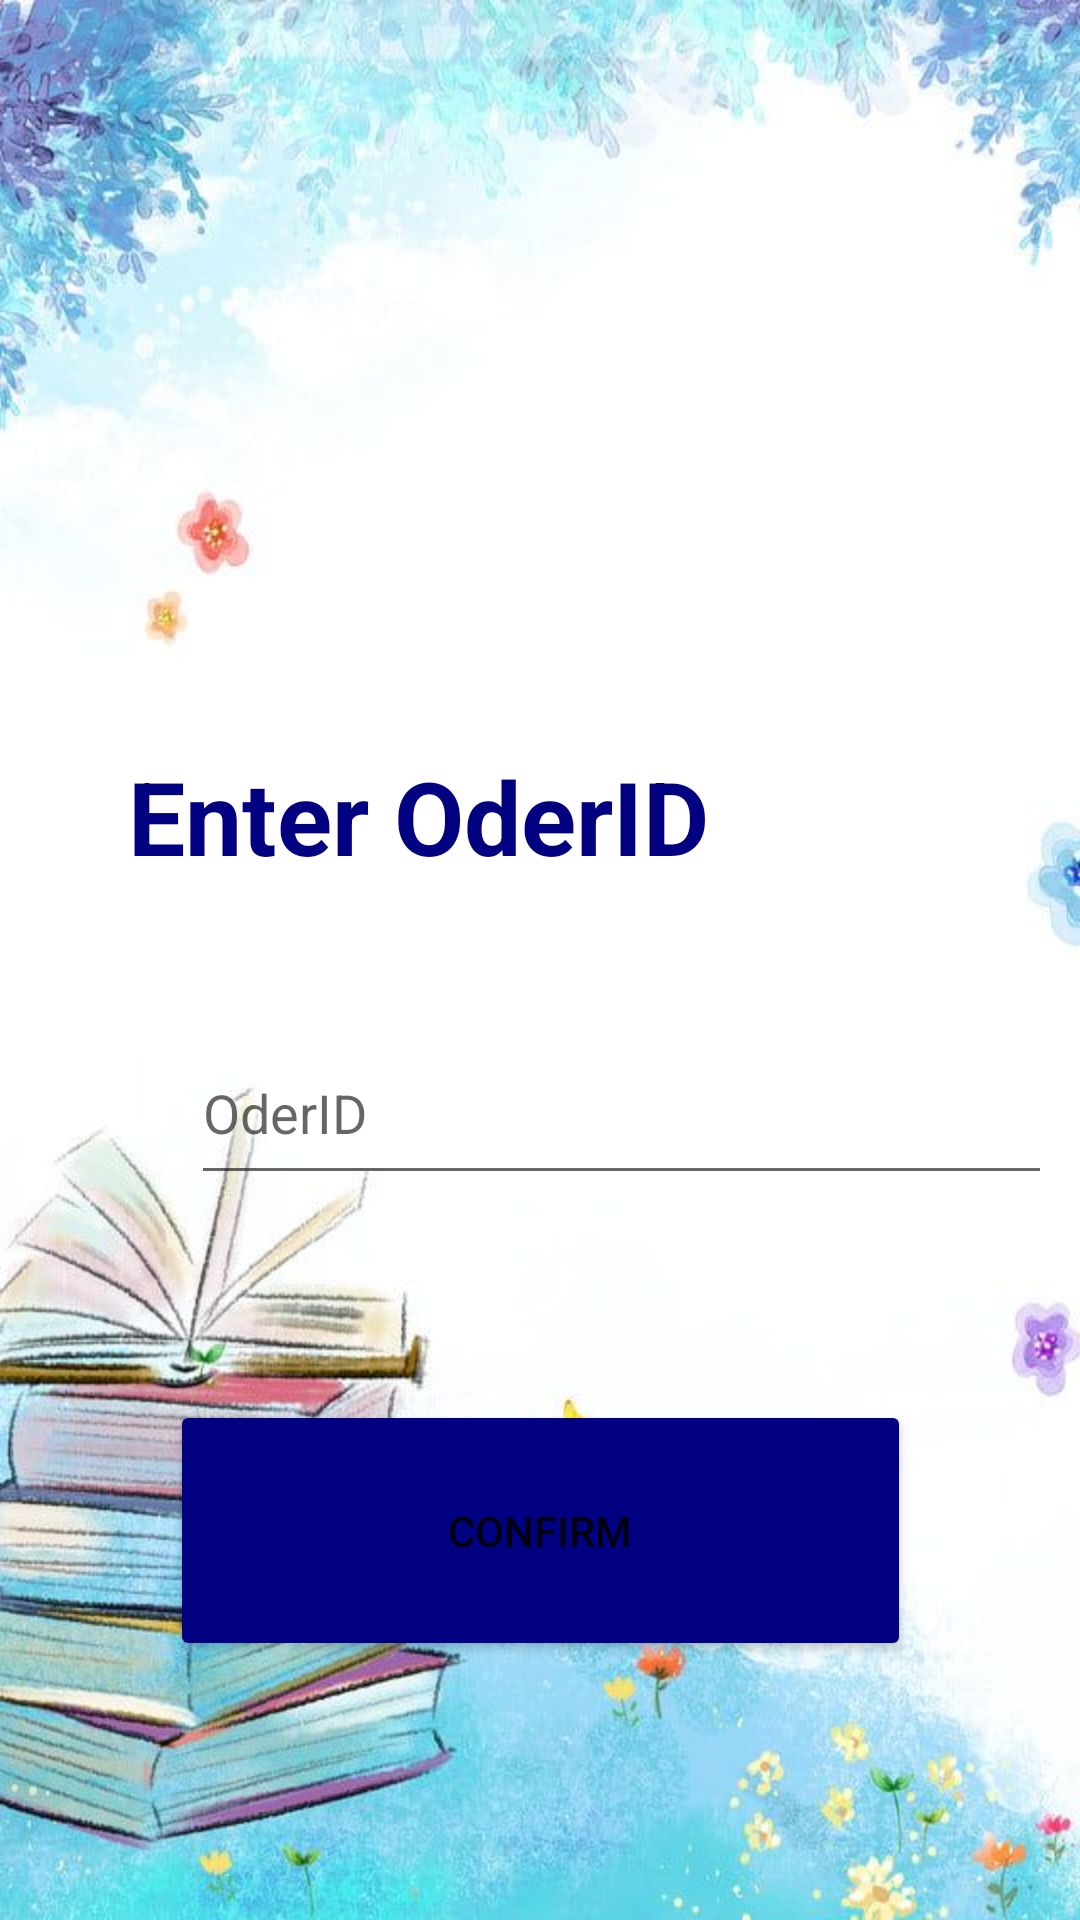

Layout XML and referenced resources for this Android screen:
<!-- AndroidManifest.xml: application theme Theme.TheBookBank -->
<!-- res/layout/activity_enter_order_id.xml -->
<?xml version="1.0" encoding="utf-8"?>
<androidx.constraintlayout.widget.ConstraintLayout xmlns:android="http://schemas.android.com/apk/res/android"
    xmlns:app="http://schemas.android.com/apk/res-auto"
    xmlns:tools="http://schemas.android.com/tools"
    android:layout_width="match_parent"
    android:layout_height="match_parent"
    android:background="@drawable/background"
    tools:context=".EnterOrderID">

    <TextView
        android:id="@+id/eenterOderID"
        android:layout_width="275dp"
        android:layout_height="87dp"
        android:hint="@string/enterOderID"
        android:text="Enter OderID"
        android:textColor="#000080"
        android:textSize="34sp"
        android:textStyle="normal|bold"
        app:layout_constraintBottom_toBottomOf="parent"
        app:layout_constraintEnd_toEndOf="parent"
        app:layout_constraintStart_toStartOf="parent"
        app:layout_constraintTop_toTopOf="parent"
        app:layout_constraintVertical_bias="0.451" />

    <EditText
        android:id="@+id/oderid"
        android:layout_width="287dp"
        android:layout_height="58dp"
        android:ems="10"
        android:hint="@string/oderid"
        android:inputType="number"
        app:layout_constraintBottom_toBottomOf="parent"
        app:layout_constraintEnd_toEndOf="parent"
        app:layout_constraintHorizontal_bias="0.87"
        app:layout_constraintStart_toStartOf="parent"
        app:layout_constraintTop_toTopOf="parent"
        app:layout_constraintVertical_bias="0.585" />

    <Button
        android:id="@+id/button10"
        android:layout_width="247dp"
        android:layout_height="87dp"
        android:hint="@string/button10"
        android:text="Confirm"
        app:backgroundTint="#000080"
        app:layout_constraintBottom_toBottomOf="parent"
        app:layout_constraintEnd_toEndOf="parent"
        app:layout_constraintStart_toStartOf="parent"
        app:layout_constraintTop_toTopOf="parent"
        app:layout_constraintVertical_bias="0.844" />

    <ImageView
        android:id="@+id/imageView4"
        android:layout_width="122dp"
        android:layout_height="107dp"
        app:layout_constraintBottom_toBottomOf="parent"
        app:layout_constraintEnd_toEndOf="parent"
        app:layout_constraintHorizontal_bias="0.467"
        app:layout_constraintStart_toStartOf="parent"
        app:layout_constraintTop_toTopOf="parent"
        app:layout_constraintVertical_bias="0.097"
        app:srcCompat="@drawable/ic_baseline_local_taxi_24" />

</androidx.constraintlayout.widget.ConstraintLayout>
<!-- resources referenced by this layout -->
<resources>
  <!-- drawable background: jpeg bitmap (drawable, 61161 bytes) -->
  <string name="button10">Confirm</string>
  <string name="enterOderID">Enter OderID</string>
  <string name="oderid">OderID</string>
  <style name="Theme.TheBookBank" parent="Theme.MaterialComponents.DayNight.DarkActionBar">
          
          <item name="colorPrimary">@color/purple_500</item>
          <item name="colorPrimaryVariant">@color/purple_700</item>
          <item name="colorOnPrimary">@color/white</item>
          
          <item name="colorSecondary">@color/teal_200</item>
          <item name="colorSecondaryVariant">@color/teal_700</item>
          <item name="colorOnSecondary">@color/black</item>
          
          <item name="android:statusBarColor" tools:targetApi="l">?attr/colorPrimaryVariant</item>
          
      </style>
  <color name="purple_500">#000080</color>
  <color name="purple_700">#FF3700B3</color>
  <color name="white">#FFFFFFFF</color>
  <color name="teal_200">#FF03DAC5</color>
  <color name="teal_700">#FF018786</color>
  <color name="black">#FF000000</color>
</resources>
